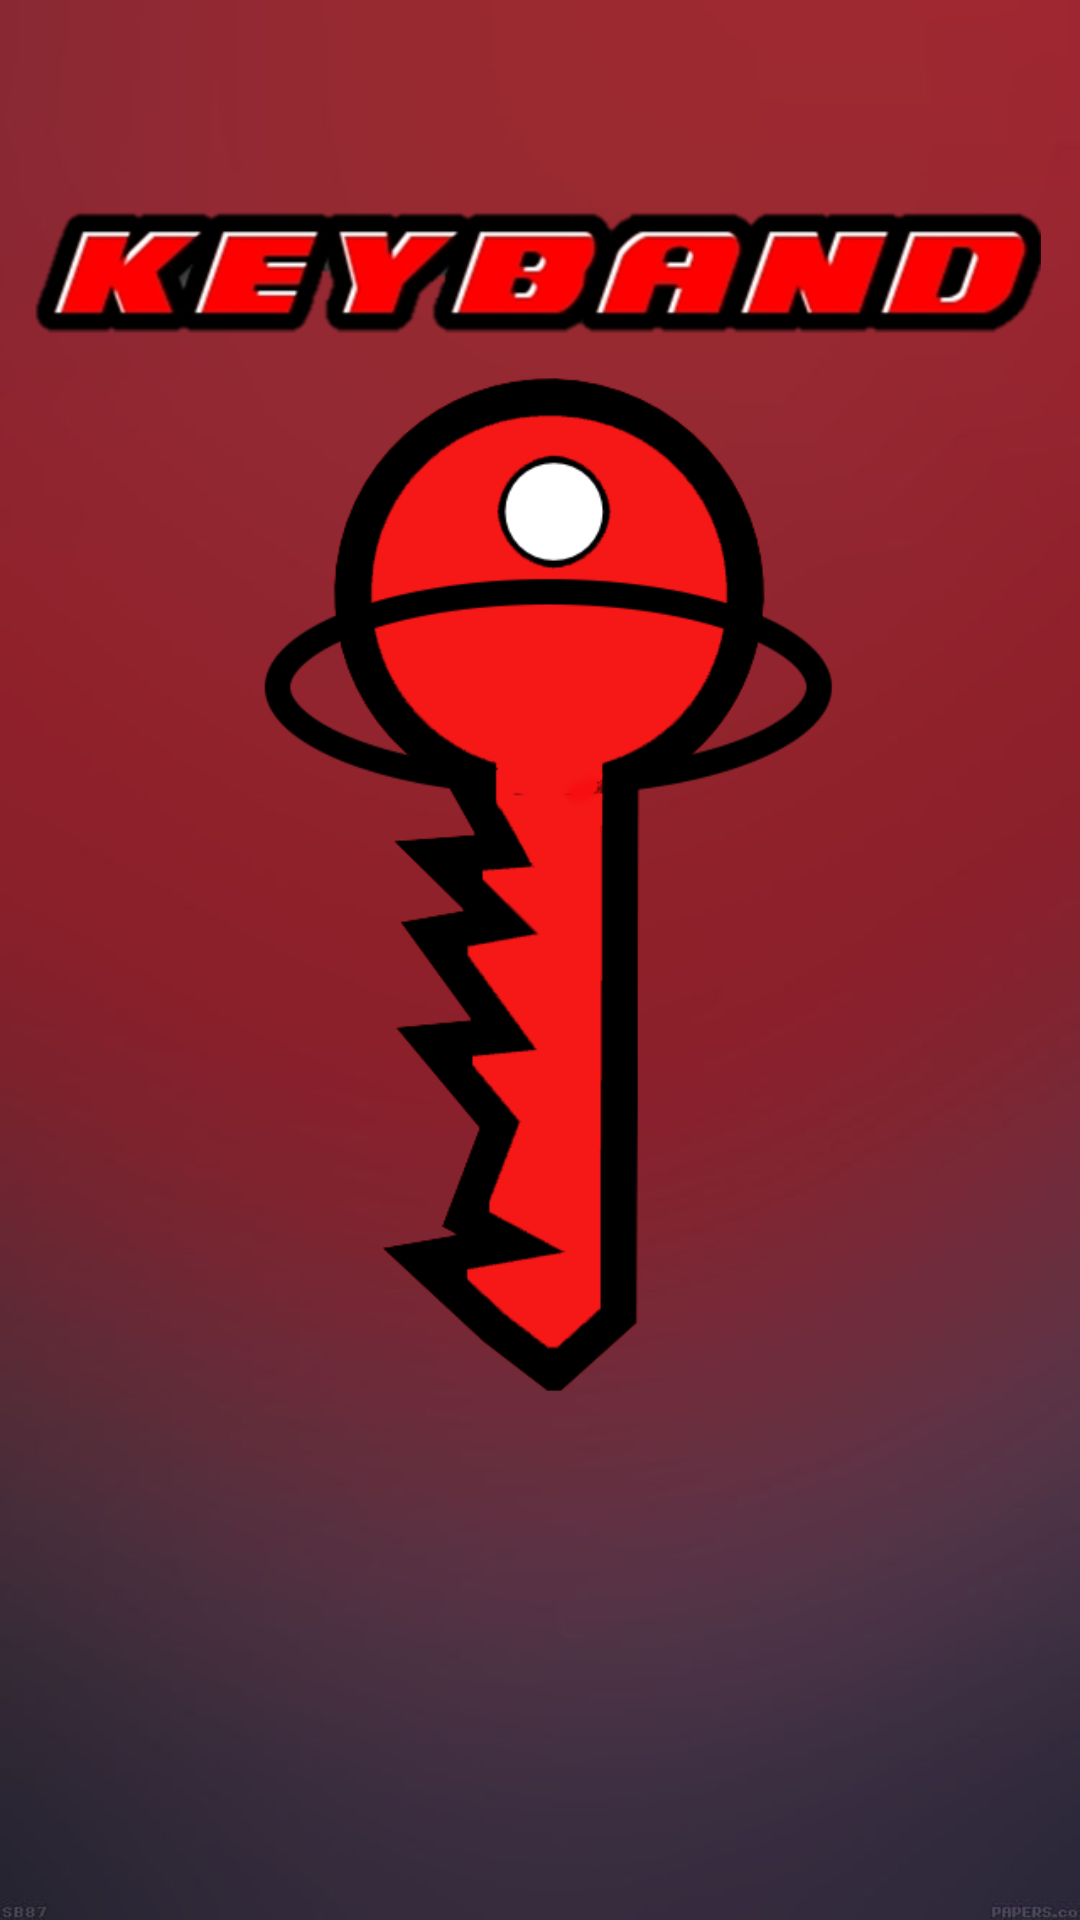

The Android layout XML behind this screen, and the referenced resources:
<!-- AndroidManifest.xml: application theme AppTheme -->
<!-- res/layout/activity_splash.xml -->
<?xml version="1.0" encoding="utf-8"?>
<LinearLayout android:id="@+id/LinearLayout01"
    android:layout_width="fill_parent"
    android:layout_height="fill_parent"
    xmlns:android="http://schemas.android.com/apk/res/android"
    android:background="@drawable/redloginscreen"
    xmlns:app="http://schemas.android.com/apk/res-auto">


    <ImageView
        android:id="@+id/keyband_logo"
        android:layout_width="347dp"
        android:layout_height="561dp"
        android:src="@drawable/keyfiveandcoologin5"
        app:layout_constraintEnd_toEndOf="parent"
        app:layout_constraintHorizontal_bias="0.5"
        app:layout_constraintStart_toStartOf="parent"
        app:layout_constraintTop_toTopOf="parent" />




</LinearLayout>
<!-- resources referenced by this layout -->
<resources>
  <!-- drawable keyfiveandcoologin5: png bitmap (drawable, 61552 bytes) -->
  <!-- drawable redloginscreen: jpg bitmap (drawable, 24607 bytes) -->
  <style name="AppTheme" parent="Theme.AppCompat.Light.DarkActionBar">
          
          <item name="colorPrimary">@color/colorPrimary</item>
          <item name="colorPrimaryDark">@color/colorPrimaryDark</item>
          <item name="colorAccent">@color/colorAccent</item>
      </style>
  <color name="colorPrimary">#171d3d</color>
  <color name="colorPrimaryDark">#394ed1</color>
  <color name="colorAccent">#5766b0</color>
</resources>
